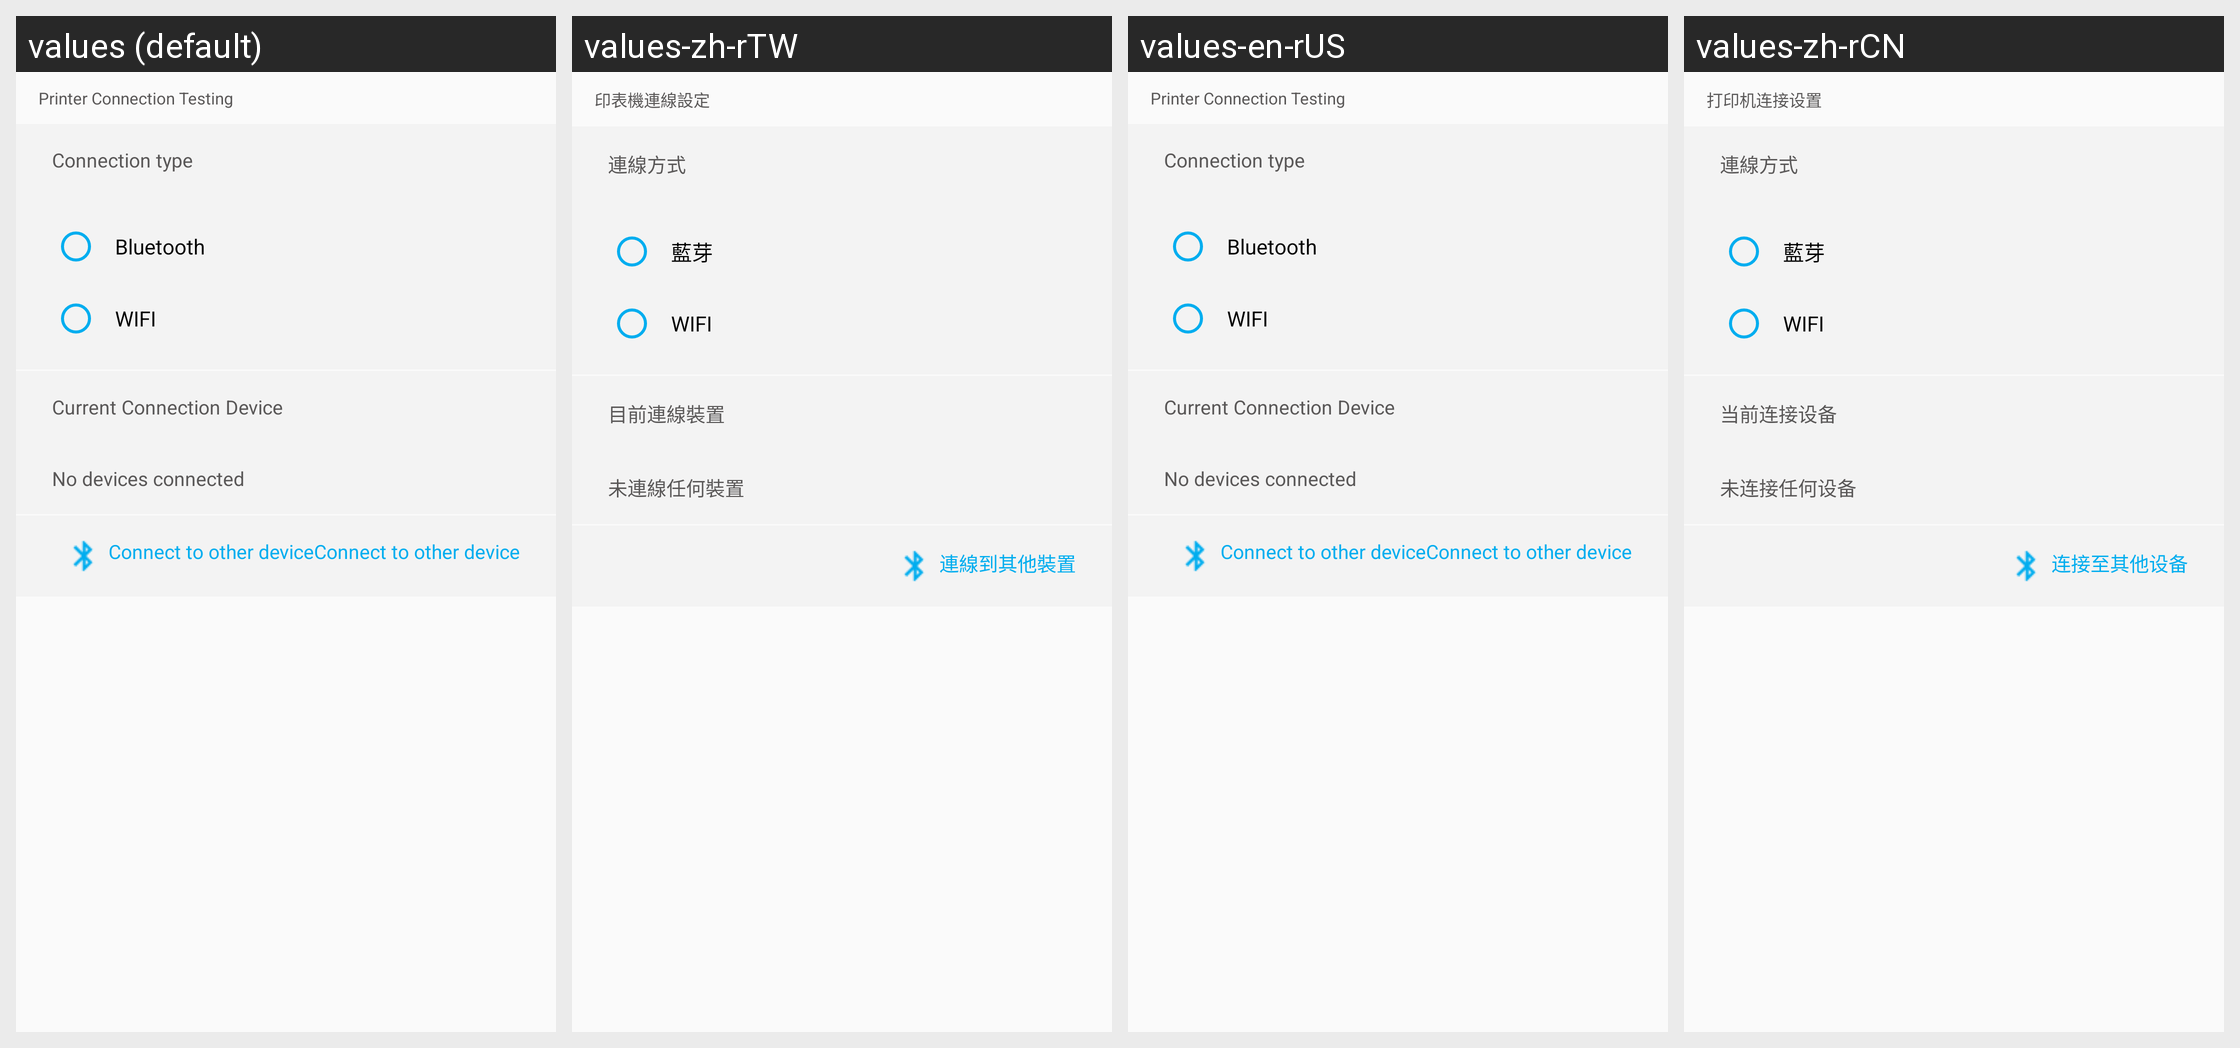

The same Android screen rendered under several of its app's locales, left to right. List the strings drawn on it with the default value and each locale's translation.
Android screen res/layout/fragment_preference.xml rendered under 4 locales, left to right: values (default), values-zh-rTW, values-en-rUS, values-zh-rCN. Device: Nexus 5 (rendered at 1080×1920; each locale shown at half size, 540×960, under a caption strip naming it); theme AppTheme.
Strings drawn on this screen, with the default value and each locale's value (text and hints the layout hard-codes, and strings that could not be matched under every locale, appear in the picture but are not listed):

print_connection_testing
  values: Printer Connection Testing
  values-zh-rTW: 印表機連線設定
  values-en-rUS: Printer Connection Testing
  values-zh-rCN: 打印机连接设置

connection_type
  values: Connection type
  values-zh-rTW: 連線方式
  values-en-rUS: Connection type
  values-zh-rCN: 連線方式

bluetooth
  values: Bluetooth
  values-zh-rTW: 藍芽
  values-en-rUS: Bluetooth
  values-zh-rCN: 藍芽

WIFI
  values: WIFI
  values-zh-rTW: WIFI  [not translated; the default value is used]
  values-en-rUS: WIFI  [not translated; the default value is used]
  values-zh-rCN: WIFI  [not translated; the default value is used]

current_connection_device
  values: Current Connection Device
  values-zh-rTW: 目前連線裝置
  values-en-rUS: Current Connection Device
  values-zh-rCN: 当前连接设备

no_devices_connected
  values: No devices connected
  values-zh-rTW: 未連線任何裝置
  values-en-rUS: No devices connected
  values-zh-rCN: 未连接任何设备

connect_to_another_device
  values: Connect to other deviceConnect to other device
  values-zh-rTW: 連線到其他裝置
  values-en-rUS: Connect to other deviceConnect to other device
  values-zh-rCN: 连接至其他设备
